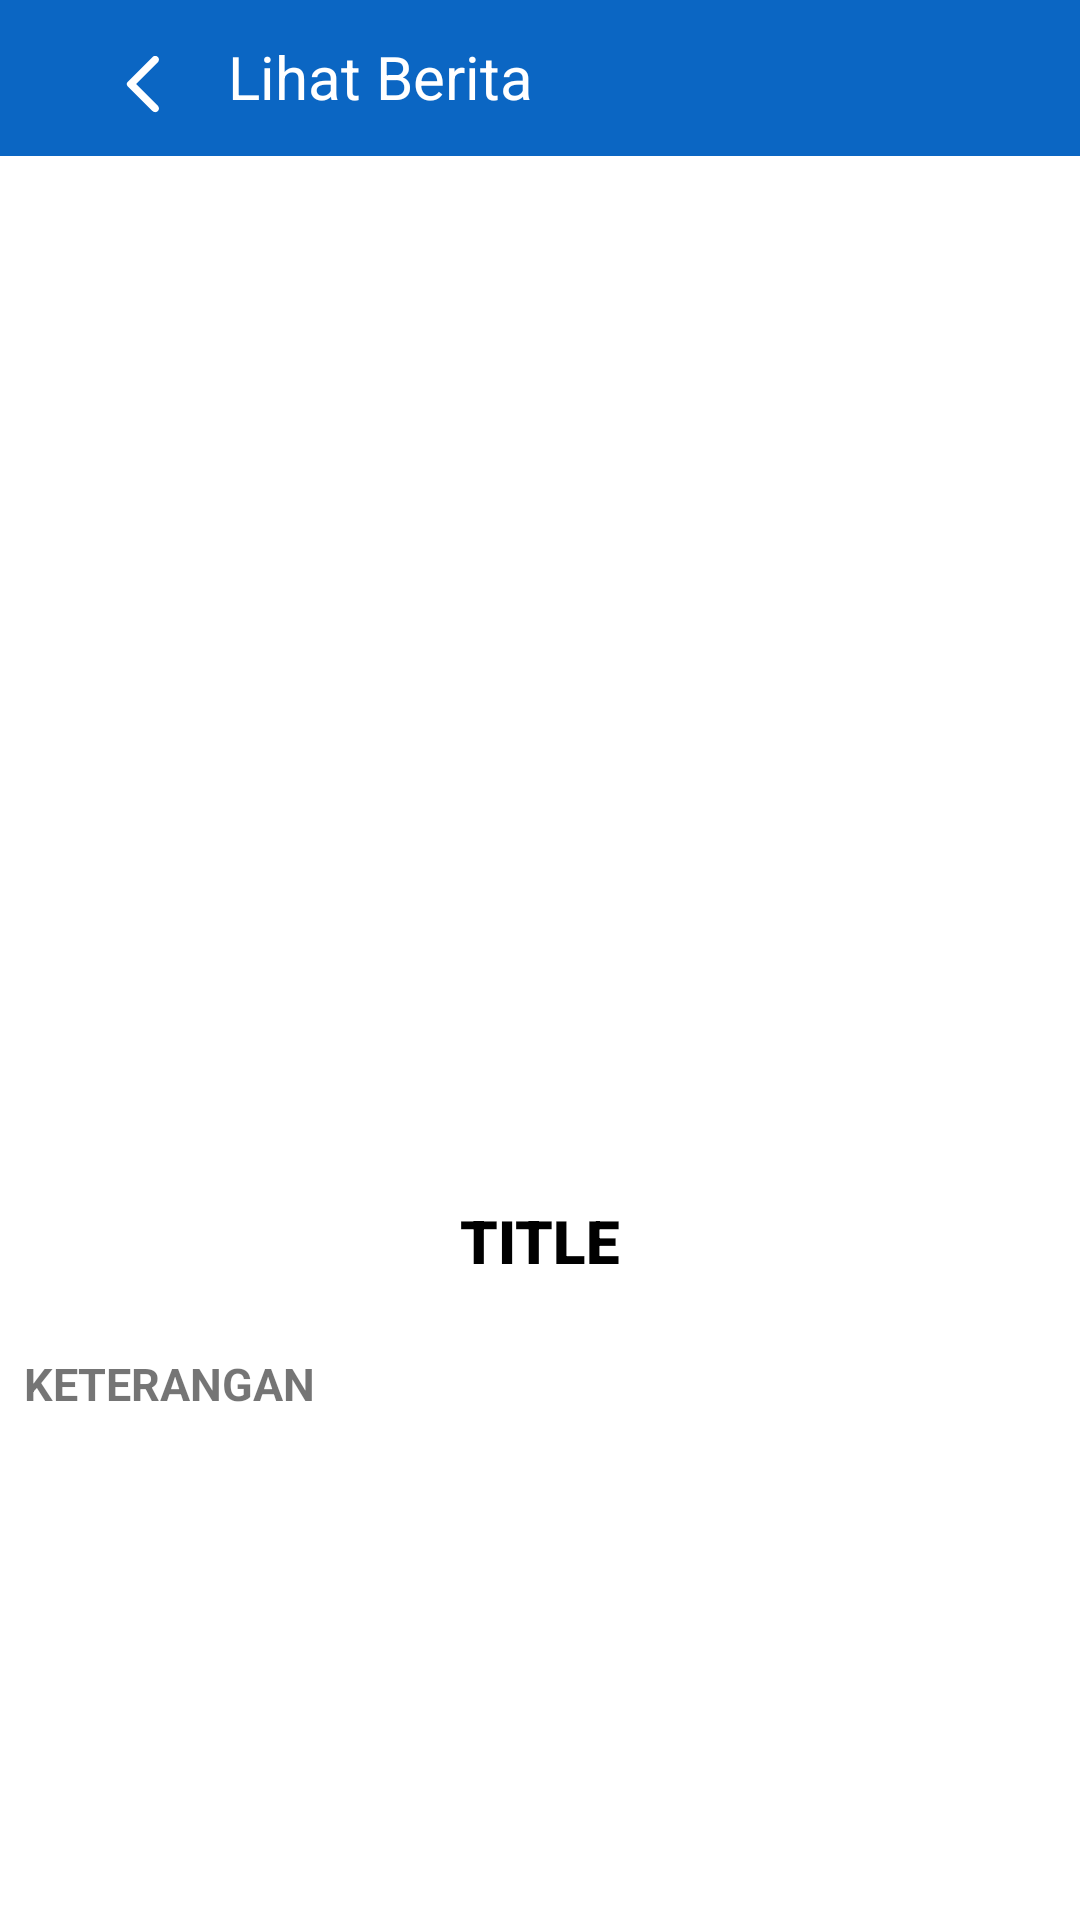

This screen was rendered from an Android layout file. Write that file and the resources it references.
<!-- AndroidManifest.xml: application theme Theme.Donasi -->
<!-- res/layout/activity_berita_detail.xml -->
<?xml version="1.0" encoding="utf-8"?>
<LinearLayout xmlns:android="http://schemas.android.com/apk/res/android"
    xmlns:app="http://schemas.android.com/apk/res-auto"
    xmlns:tools="http://schemas.android.com/tools"
    android:layout_width="match_parent"
    android:layout_height="match_parent"
    android:orientation="vertical"
    tools:context=".activity.Berita.BeritaDetailActivity">

    <RelativeLayout
        android:layout_width="match_parent"
        android:layout_height="52dp"
        android:background="@color/blue"
        android:padding="12dp">

        <ImageButton
            android:id="@+id/backdetailberita"
            android:layout_width="wrap_content"
            android:layout_height="wrap_content"
            android:layout_marginLeft="24dp"
            android:layout_marginTop="4dp"
            android:adjustViewBounds="true"
            android:background="?android:attr/selectableItemBackground"
            android:scaleType="fitXY"
            android:src="@drawable/ic_arrow" />

        <TextView
            android:id="@+id/actionBarText"
            android:layout_width="wrap_content"
            android:layout_height="wrap_content"
            android:layout_marginLeft="16dp"
            android:layout_toRightOf="@+id/backdetailberita"
            android:text="Lihat Berita"
            android:textColor="@color/white"
            android:textSize="20dp" />
    </RelativeLayout>
<RelativeLayout
    android:layout_width="match_parent"
    android:layout_height="wrap_content">
    <ImageView
        android:id="@+id/imgberita"
        android:layout_width="300dp"
        android:layout_height="300dp"
        android:layout_centerHorizontal="true"
        android:layout_marginTop="32dp"
        android:background="@color/white"
        android:src="@drawable/ic_image_list" />

    <TextView
        android:id="@+id/title"
        android:layout_width="match_parent"
        android:layout_height="wrap_content"
        android:layout_below="@+id/imgberita"
        android:text="TITLE"
        android:fontFamily="sans-serif-black"
        android:textSize="20dp"
        android:textColor="@color/black"
        android:textStyle="bold"
        android:layout_marginTop="8dp"
        android:gravity="center"
        android:padding="8dp"/>
    <TextView
        android:id="@+id/keterangan"
        android:layout_width="match_parent"
        android:layout_height="wrap_content"
        android:layout_below="@+id/title"
        android:text="KETERANGAN"
        android:fontFamily="sans-serif"
        android:textSize="15dp"
        android:padding="8dp"
        android:layout_marginTop="8dp"
        android:textStyle="bold" />
</RelativeLayout>

</LinearLayout>
<!-- resources referenced by this layout -->
<resources>
  <color name="black">#FF000000</color>
  <color name="blue">#0b66c3</color>
  <color name="white">#FFFFFFFF</color>
  <!-- drawable ic_arrow (drawable-v24) -->
  <vector android:autoMirrored="true" android:height="24dp"
      android:tint="@color/white"
      android:viewportHeight="24"
      android:viewportWidth="24"
      android:width="24dp"
      xmlns:android="http://schemas.android.com/apk/res/android">
      <path android:fillColor="@android:color/white" android:pathData="M16.62,2.99c-0.49,-0.49 -1.28,-0.49 -1.77,0L6.54,11.3c-0.39,0.39 -0.39,1.02 0,1.41l8.31,8.31c0.49,0.49 1.28,0.49 1.77,0s0.49,-1.28 0,-1.77L9.38,12l7.25,-7.25c0.48,-0.48 0.48,-1.28 -0.01,-1.76z"/>
  </vector>
  <style name="Theme.Donasi" parent="Theme.MaterialComponents.DayNight.NoActionBar">
          
          <item name="colorPrimary">@color/purple_500</item>
          <item name="colorPrimaryVariant">@color/purple_700</item>
          <item name="colorOnPrimary">@color/white</item>
          
          <item name="colorSecondary">@color/teal_200</item>
          <item name="colorSecondaryVariant">@color/teal_700</item>
          <item name="colorOnSecondary">@color/black</item>
          
          <item name="android:statusBarColor" tools:targetApi="l">?attr/colorPrimaryVariant</item>
          
      </style>
  <color name="purple_500">#FF6200EE</color>
  <color name="purple_700">#FF3700B3</color>
  <color name="teal_200">#FF03DAC5</color>
  <color name="teal_700">#FF018786</color>
</resources>
